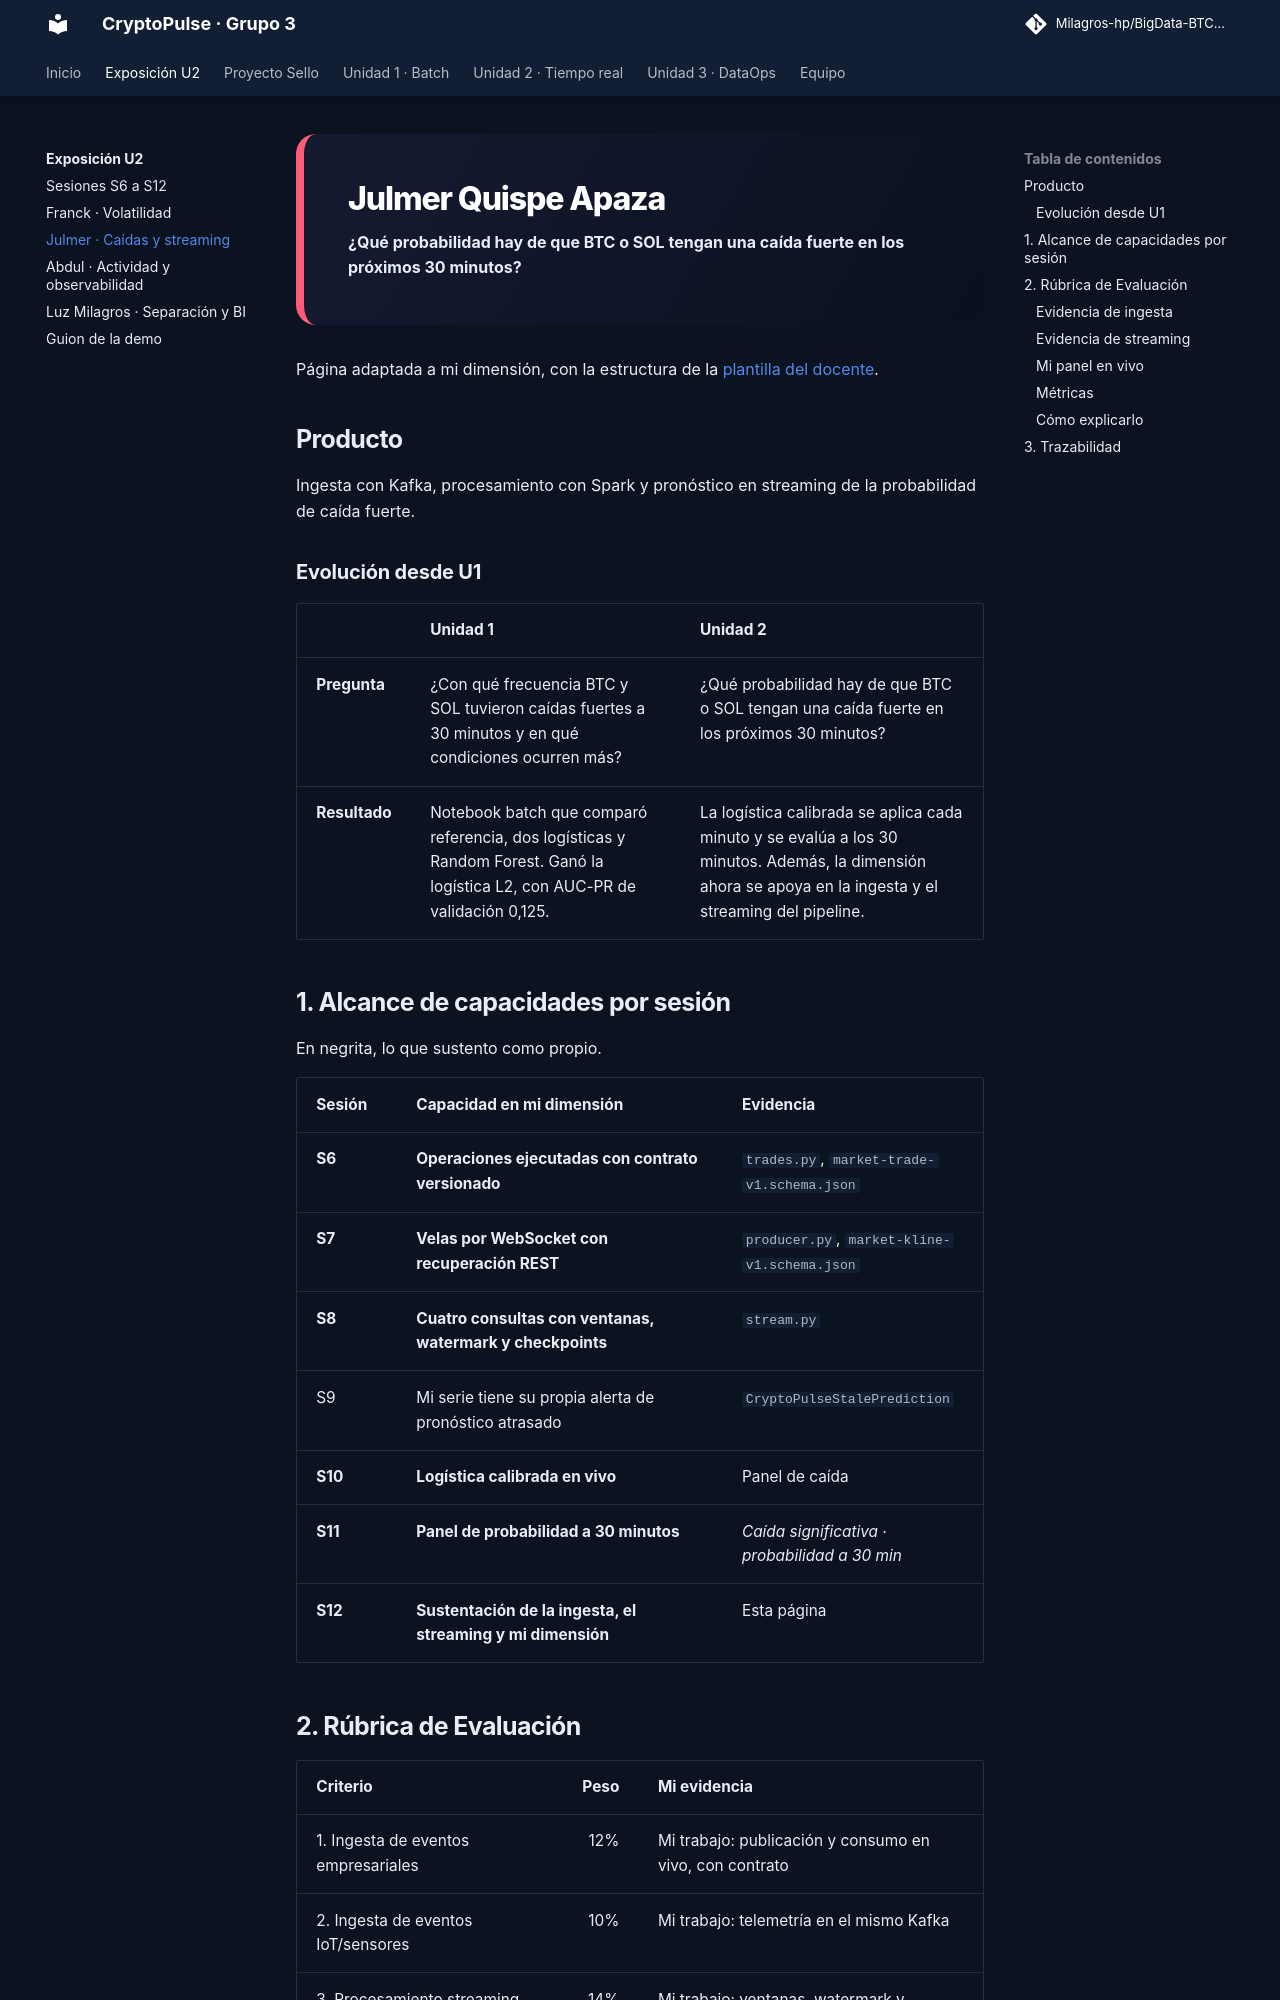

repository: Milagros-hp/BigData-BTC-SOL · page: u2/julmer/index.html · generator: mkdocs

<div class="cp-profile cp-julmer" markdown>
<h1>Julmer Quispe Apaza</h1>
<p><strong>¿Qué probabilidad hay de que BTC o SOL tengan una caída fuerte en los próximos 30 minutos?</strong></p>
</div>

Página adaptada a mi dimensión, con la estructura de la [plantilla del docente](../proyecto-sello/u2-producto.md).

## Producto

Ingesta con Kafka, procesamiento con Spark y pronóstico en streaming de la probabilidad de caída fuerte.

### Evolución desde U1

| | Unidad 1 | Unidad 2 |
|---|---|---|
| **Pregunta** | ¿Con qué frecuencia BTC y SOL tuvieron caídas fuertes a 30 minutos y en qué condiciones ocurren más? | ¿Qué probabilidad hay de que BTC o SOL tengan una caída fuerte en los próximos 30 minutos? |
| **Resultado** | Notebook batch que comparó referencia, dos logísticas y Random Forest. Ganó la logística L2, con AUC-PR de validación 0,125. | La logística calibrada se aplica cada minuto y se evalúa a los 30 minutos. Además, la dimensión ahora se apoya en la ingesta y el streaming del pipeline. |
